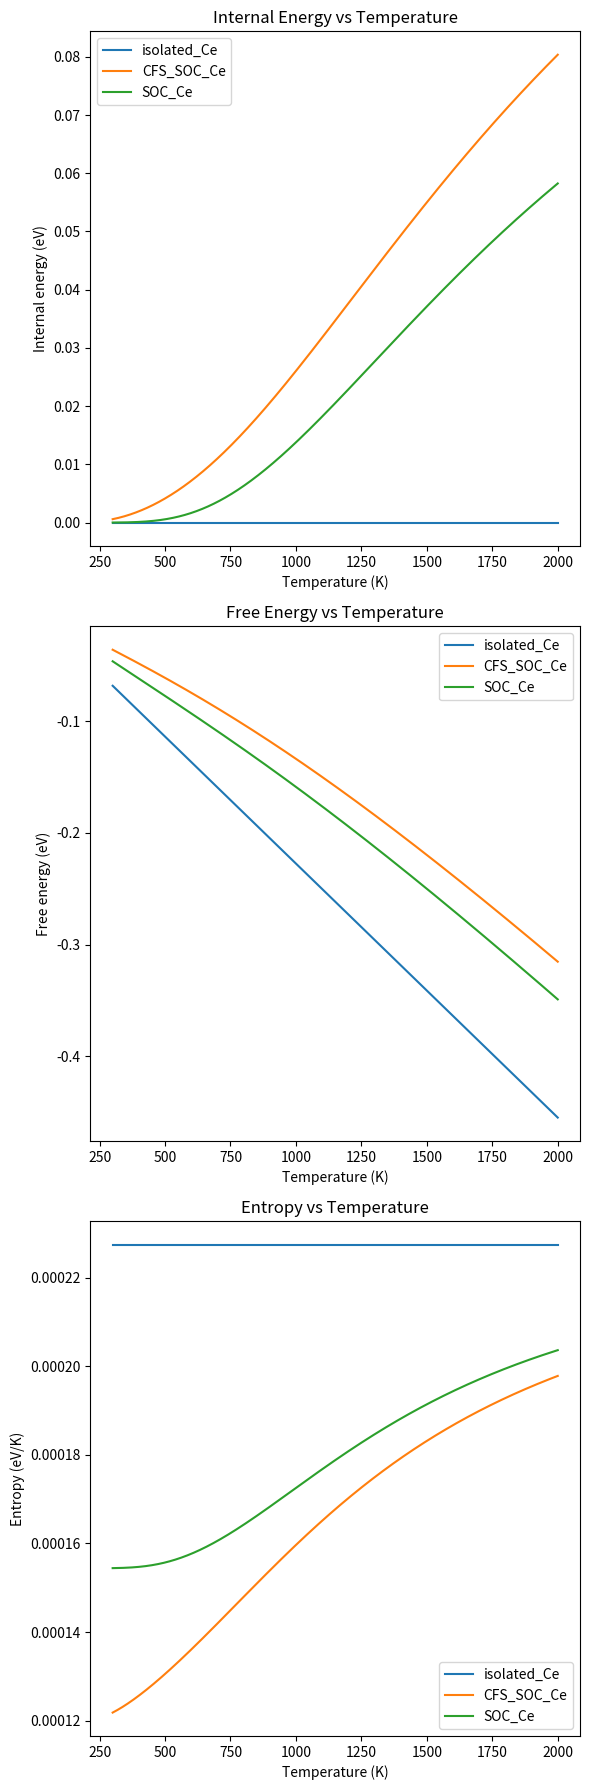

The script that saved this image:
import numpy as np
import pandas as pd
import scipy 
import matplotlib.pyplot as plt

k = 6.241509074461 * 10**18 * scipy.constants.k

def isolated_Ce(T):
    """
    compute partition function for an electron in the f orbital of an isolated Ce atom and calculate Internal energy, free energy and entropy

    parameters
    T (float) : temperature in Kelvin

    output:
    Internal energy (ev), free energy(ev) and entropy (ev/K)
    """
    #z is calculated from one state with an energy of 0 and degeneracy of 14 -> Z will always be 14
    Z = 14

    #U = dln(Z)/dB = 0 for a constant Z value
    U = 0

    #F = -kB T ln(Z)
    F = -k * T * np.log(Z)

    #S = -dF/dT, Z is constant with respect to Temperature, so: 
    S = k * np.log(Z)
    
    return (U,F,S)

def SOC_Ce(T):
    """
    compute partition function for an electron in the f orbital of a Ce atom with Spin-Orbit Coupling and calculates Internal energy, free energy and entropy

    parameters
    T (float) : temperature in Kelvin

    output:
    Internal energy (ev), free energy(ev) and entropy (ev/K)
    """
    beta = 1/(k*T)
    #z iz sum of 2F5/2 (E = 0) boltzmann factors (6 * e ^ 0) and 2F7/2 states giving:
    Z = 6 + 8 * np.exp(-(0.28)*beta)

    #U = dln(Z)/dB, where B = 1/kBT. by putting the expression for Z into an online derivative calculator, the following was obtained:
    U = 28 / (75 * np.exp((7 *beta) / 25) + 100)

    #F = kB T ln(Z)
    F = -k * T * np.log(Z)
    
    #S = -dF/dt. using an online derivative calculator and the previous expression for Z, the following was obtained:
    S = k * np.log(8 * np.exp(-7 / (25 * k * T)) + 6) + (56 * np.exp(-7 / (25 * k * T))) / (25 * T * (8 * np.exp(-7 / (25 * k * T)) + 6))

    return (U,F,S)

def CFS_SOC_Ce(T):
    """
    compute partition function for an electron in the f orbital of a Ce atom with Spin-Orbit Coupling and Crystal Field Splitting and calculates Internal energy, free energy and entropy

    parameters
    T (float) : temperature in Kelvin

    output:
    Internal energy (ev), free energy(ev) and entropy (ev/K)
    """
    beta = 1/(k*T)
    
    energies = np.array([0, 0, 0, 0, 0.12, 0.12, 0.25, 0.25, 0.32, 0.32, 0.32, 0.32, 0.46, 0.46])

    bf = np.exp(-energies * beta)
    Z = np.sum(bf)

    #U is also equal to <E> which is SUM(Ei * P_i) where P_i = exp(-E_i*beta)/Z
    U = np.sum(energies * bf) / Z

    #F = kB T ln(Z)
    F = -k * T * np.log(Z)

    #S can also be defined as -kB * SUM(P_i*ln(P_i)) where P_i = exp(-E_i*beta)/Z.
    S = -k * np.sum(bf/Z*np.log(bf/Z))

    return (U,F,S)

if __name__ == "__main__":
    #calculate thermodynamic values for each system for temperatures ranging from 300 to 2000
    Ts = np.linspace(300,2000, 1000)

    #set up plot with a subplot for each thermodynamic value
    fig, ax = plt.subplot_mosaic([[0],[1],[2]], figsize = (6, 18))

    #set up dataframe to store results
    df = pd.DataFrame()
    df['Temperature (K)'] = Ts

    for system in [isolated_Ce, CFS_SOC_Ce, SOC_Ce]:
        #get system name
        sys = str(system).rsplit(' ')[1]

        #calculate and store relevant values for each temperature
        Us = []
        Fs = []
        Ss = []
        for T in Ts:
            U,F,S = system(T)
            Us.append(U)
            Fs.append(F)
            Ss.append(S)

        #store calculated values in dataframe
        df[f"U-{sys} (eV)"] = Us
        df[f"F-{sys} (eV)"] = Fs
        df[f"S-{sys} (eV/K)"] = Ss

        #plot caluculated values
        ax[0].plot(Ts, Us, label = sys)
        ax[1].plot(Ts, Fs, label = sys)
        ax[2].plot(Ts, Ss, label = sys)

    #format and store plot
    ax[0].set_xlabel('Temperature (K)')
    ax[0].set_ylabel('Internal energy (eV)')
    ax[0].set_title('Internal Energy vs Temperature')
    ax[0].legend()

    ax[1].set_xlabel('Temperature (K)')
    ax[1].set_ylabel('Free energy (eV)')
    ax[1].set_title('Free Energy vs Temperature')
    ax[1].legend()

    ax[2].set_xlabel('Temperature (K)')
    ax[2].set_ylabel('Entropy (eV/K)')
    ax[2].set_title('Entropy vs Temperature')
    ax[2].legend()  

    plt.tight_layout()
    plt.savefig('Thermodynamic_Values.png', format = 'png')

    #Store dataframe as csv
    df.to_csv("Thermodynamic_data.csv", index = False)
